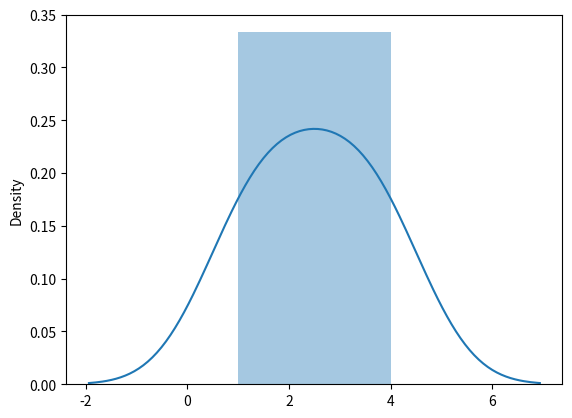

Generate this figure with matplotlib:
# import matplotlib.pyplot as plt
# import seaborn as sns

# sns.distplot([0, 1, 2, 3, 4, 5])

# plt.show()


import matplotlib.pyplot as plt 
import seaborn as sns

sns.distplot([1,2,3,4])

plt.show()